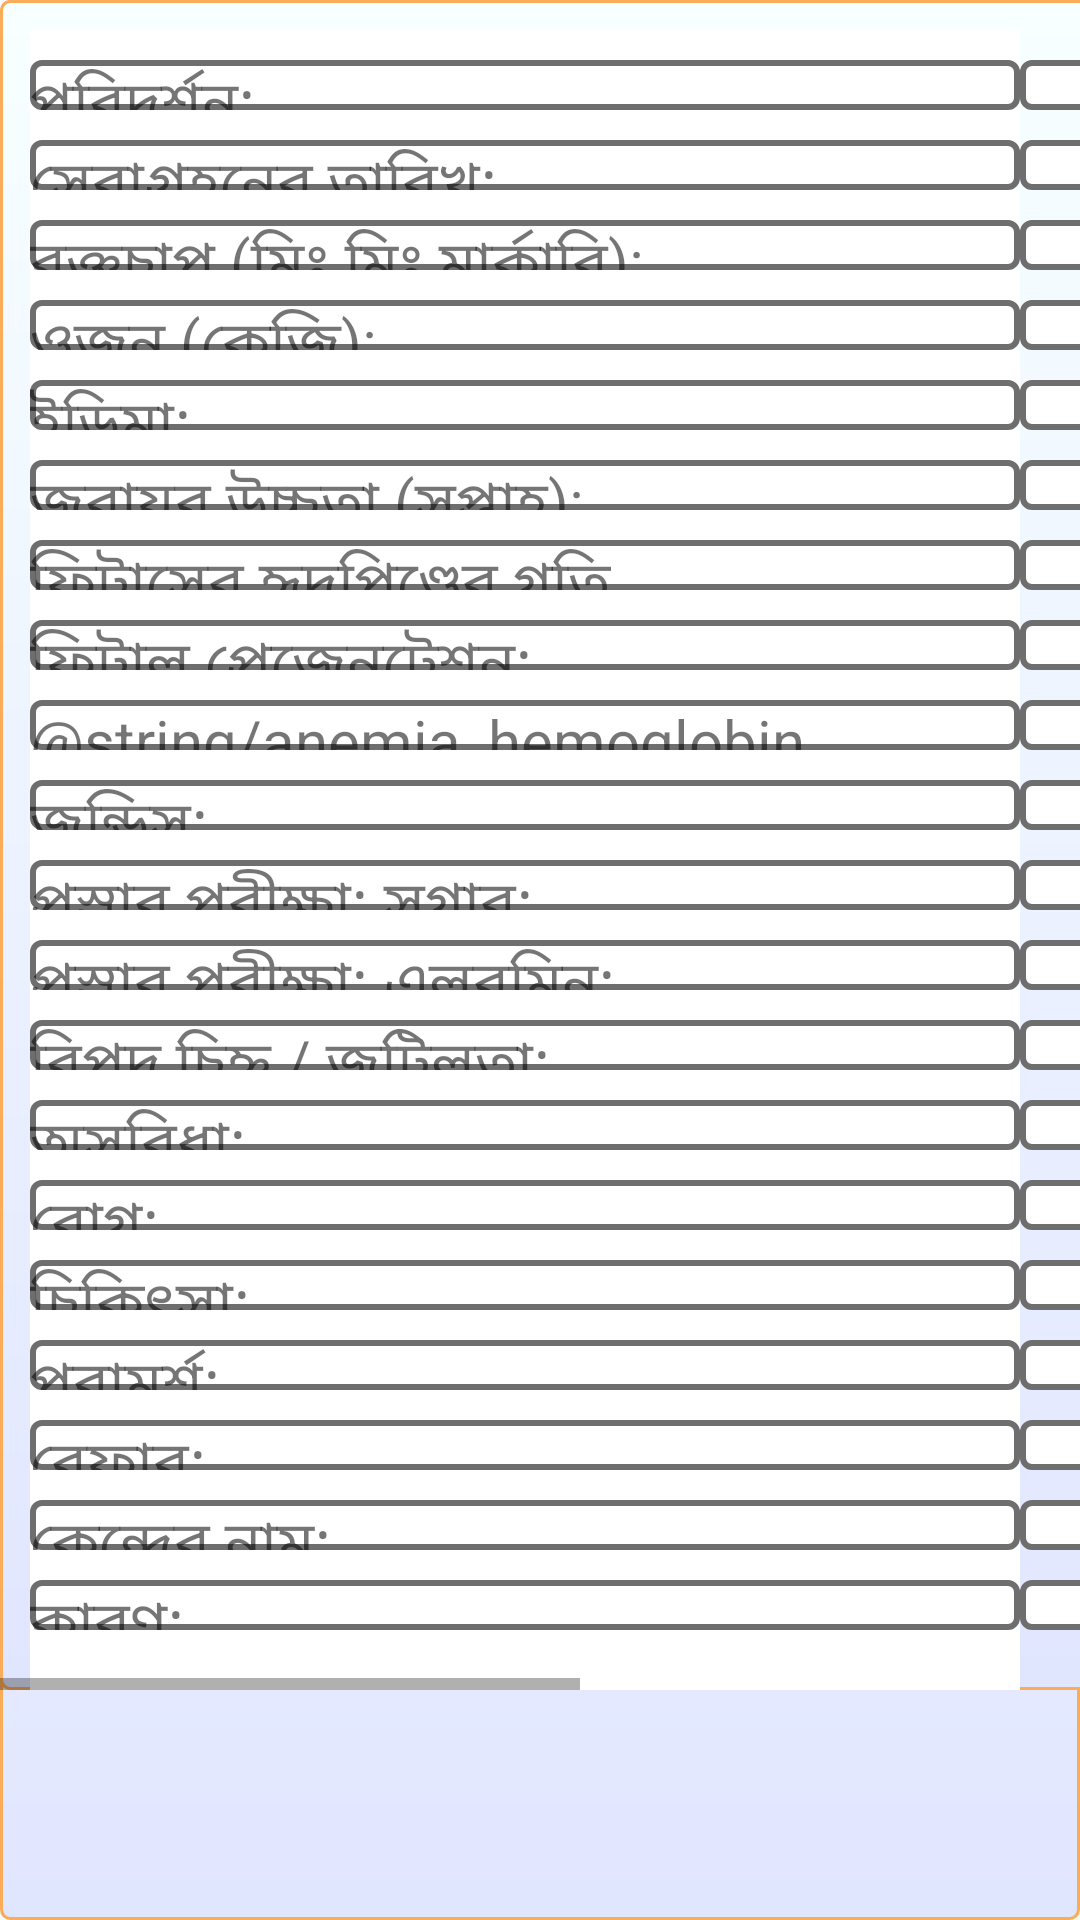

Android layout source for this screen:
<!-- AndroidManifest.xml: application theme AppTheme -->
<!-- res/layout/fragment_anc_info_field.xml -->
<?xml version="1.0" encoding="utf-8"?>
<LinearLayout
    xmlns:android="http://schemas.android.com/apk/res/android"
    xmlns:tools="http://schemas.android.com/tools"
    android:layout_width="match_parent"
    android:layout_height="match_parent"
    tools:context="org.sci.rhis.fwc.ancInfoFieldFragment"
    android:orientation="horizontal"
    android:background="@drawable/fragmentborder"
    android:id = "@+id/ancInfoField">
// horizontal and vertical Scrollview
    <ScrollView android:id="@+id/ANCFragmentScroll" android:layout_height="wrap_content" android:layout_width="wrap_content" android:scrollbars="horizontal|vertical">
    // HorizontalScrollview
    <HorizontalScrollView android:id="@+id/ANCFragmentHorizontalScroll" android:layout_height="fill_parent" android:layout_width="wrap_content">
     <LinearLayout  android:layout_width="match_parent" android:layout_height="match_parent" android:orientation="horizontal" android:background="@drawable/fragmentborder">

    <LinearLayout
    android:id="@+id/ancText" android:layout_marginLeft="10dp" android:layout_marginTop="10dp" android:paddingBottom="20dp" android:orientation="vertical" android:layout_centerVertical="true" android:layout_width="330dp" android:layout_height="wrap_content" android:background="#FFFFFF">

    <TextView android:id="@+id/ancVisit" android:text="@string/visit" android:textSize="20dp" android:layout_width="330dp" android:layout_height="50px" android:layout_marginTop="10dp" android:background="@drawable/edittextstyle"/>
    <TextView android:id="@+id/ancServiceDate" android:text="@string/service_date" android:textSize="20dp" android:layout_width="330dp" android:layout_height="50px" android:layout_marginTop="10dp" android:background="@drawable/edittextstyle" />
    <TextView android:id="@+id/ancBloodPresser" android:text="@string/blood_presser" android:textSize="20dp" android:layout_width="330dp" android:layout_height="50px" android:layout_marginTop="10dp" android:background="@drawable/edittextstyle" />
    <TextView android:id="@+id/ancWeight" android:text="@string/weight" android:textSize="20dp" android:layout_width="330dp" android:layout_height="50px" android:layout_marginTop="10dp" android:background="@drawable/edittextstyle" />
    <TextView android:id="@+id/ancEdema" android:text="@string/edema" android:textSize="20dp" android:layout_width="330dp" android:layout_height="50px" android:layout_marginTop="10dp" android:background="@drawable/edittextstyle" />
    <TextView android:id="@+id/ancUterusHeight" android:text="@string/uterus_height" android:textSize="20dp" android:layout_width="330dp" android:layout_height="50px" android:layout_marginTop="10dp" android:background="@drawable/edittextstyle"/>
    <TextView android:id="@+id/ancHeartSpeed" android:text="@string/heart_speed" android:textSize="20dp" android:layout_width="330dp" android:layout_height="50px" android:layout_marginTop="10dp" android:background="@drawable/edittextstyle"/>
    <TextView android:id="@+id/ancFetalPresentation" android:text="@string/fetal_presentation" android:textSize="20dp" android:layout_width="330dp" android:layout_height="50px" android:layout_marginTop="10dp" android:background="@drawable/edittextstyle" />
    <TextView android:id="@+id/ancAnemiaHemoglobin" android:text="@string/anemia_hemoglobin" android:textSize="20dp" android:layout_width="330dp" android:layout_height="50px" android:layout_marginTop="10dp" android:background="@drawable/edittextstyle"/>
    <TextView android:id="@+id/ancJaundice" android:text="@string/jaundice" android:textSize="20dp" android:layout_width="330dp" android:layout_height="50px" android:layout_marginTop="10dp" android:background="@drawable/edittextstyle"/>
    <TextView android:id="@+id/ancUrineSugar" android:text="@string/urine_test_sugar" android:textSize="20dp" android:layout_width="330dp" android:layout_height="50px" android:layout_marginTop="10dp" android:background="@drawable/edittextstyle" />
    <TextView android:id="@+id/ancUrineAlbumin" android:text="@string/urine_test_albumin" android:textSize="20dp" android:layout_width="330dp" android:layout_height="50px" android:layout_marginTop="10dp" android:background="@drawable/edittextstyle" />
    <TextView android:id="@+id/ancDangerSigns" android:text="@string/danger_signs" android:textSize="20dp" android:layout_width="330dp" android:layout_height="50px" android:layout_marginTop="10dp" android:background="@drawable/edittextstyle" />
    <TextView android:id="@+id/ancDrawback" android:text="@string/drawback" android:textSize="20dp" android:layout_width="330dp" android:layout_height="50px" android:layout_marginTop="10dp" android:background="@drawable/edittextstyle"/>
    <TextView android:id="@+id/ancDisease" android:text="@string/disease" android:textSize="20dp" android:layout_width="330dp" android:layout_height="50px" android:layout_marginTop="10dp" android:background="@drawable/edittextstyle"/>
    <TextView android:id="@+id/ancTreatment" android:text="@string/treatment" android:textSize="20dp" android:layout_width="330dp" android:layout_height="50px" android:layout_marginTop="10dp" android:background="@drawable/edittextstyle"/>
    <TextView android:id="@+id/ancAdvice" android:text="@string/advice" android:textSize="20dp" android:layout_width="330dp" android:layout_height="50px" android:layout_marginTop="10dp" android:background="@drawable/edittextstyle"/>
    <TextView android:id="@+id/ancRefer" android:text="@string/refer" android:textSize="20dp" android:layout_width="330dp" android:layout_height="50px" android:layout_marginTop="10dp" android:background="@drawable/edittextstyle"/>
    <TextView android:id="@+id/ancReferCenterName" android:text="@string/center_name" android:textSize="20dp" android:layout_width="330dp" android:layout_height="50px" android:layout_marginTop="10dp" android:background="@drawable/edittextstyle"/>
    <TextView android:id="@+id/ancReason" android:text="@string/reason" android:textSize="20dp" android:layout_width="330dp" android:layout_height="50px" android:layout_marginTop="10dp" android:background="@drawable/edittextstyle" />
</LinearLayout>
    <LinearLayout
        android:id="@+id/ancValue" android:layout_marginLeft="0dp" android:layout_marginTop="10dp" android:paddingBottom="20dp" android:orientation="vertical" android:layout_centerVertical="true" android:layout_width="330dp" android:layout_height="wrap_content" >

    <EditText android:id="@+id/ancVisitValue" android:inputType="number" android:textSize="20dp" android:layout_width="330dp" android:layout_height="50px" android:layout_marginTop="10dp" android:background="@drawable/edittextstyle"/>
    <EditText android:id="@+id/ancServiceDateValue" android:inputType="date" android:textSize="20dp" android:layout_width="330dp" android:layout_height="50px" android:layout_marginTop="10dp" android:background="@drawable/edittextstyle" />
     <EditText android:id="@+id/ancBloodPresserValue" android:inputType="number" android:textSize="20dp" android:layout_width="330dp" android:layout_height="50px" android:layout_marginTop="10dp" android:background="@drawable/edittextstyle"/>
     <EditText android:id="@+id/ancWeightValue" android:inputType="number" android:textSize="20dp" android:layout_width="330dp" android:layout_height="50px" android:layout_marginTop="10dp" android:background="@drawable/edittextstyle" />
        <Spinner android:id="@+id/ancEdemaValue" android:inputType="text" android:textSize="20dp" android:layout_width="330dp" android:layout_height="50px" android:layout_marginTop="10dp" android:background="@drawable/edittextstyle"/>
        <EditText android:id="@+id/ancUterusHeightValue" android:inputType="number" android:textSize="20dp" android:layout_width="330dp" android:layout_height="50px" android:layout_marginTop="10dp" android:background="@drawable/edittextstyle" />
        <EditText android:id="@+id/ancHeartSpeedValue" android:inputType="number" android:textSize="20dp" android:layout_width="330dp" android:layout_height="50px" android:layout_marginTop="10dp" android:background="@drawable/edittextstyle"/>
        <Spinner android:id="@+id/ancFetalPresentationValue" android:inputType="number" android:textSize="20dp" android:layout_width="330dp" android:layout_height="50px" android:layout_marginTop="10dp" android:background="@drawable/edittextstyle" />
        <EditText android:id="@+id/ancAnemiaHemoglobinValue" android:inputType="text" android:textSize="20dp" android:layout_width="330dp" android:layout_height="50px" android:layout_marginTop="10dp" android:background="@drawable/edittextstyle" />
        <Spinner android:id="@+id/ancJaundiceValue" android:inputType="text" android:textSize="20dp" android:layout_width="330dp" android:layout_height="50px" android:layout_marginTop="10dp" android:background="@drawable/edittextstyle"/>
        <Spinner android:id="@+id/ancUrineSugarValue" android:inputType="text" android:textSize="20dp" android:layout_width="330dp" android:layout_height="50px" android:layout_marginTop="10dp" android:background="@drawable/edittextstyle" />
        <Spinner android:id="@+id/ancUrineAlbuminValue" android:inputType="text" android:textSize="20dp" android:layout_width="330dp" android:layout_height="50px" android:layout_marginTop="10dp" android:background="@drawable/edittextstyle"/>
        <Spinner android:id="@+id/ancDangerSignsValue" android:inputType="text" android:textSize="20dp" android:layout_width="330dp" android:layout_height="50px" android:layout_marginTop="10dp" android:background="@drawable/edittextstyle" />
        <Spinner android:id="@+id/ancDrawbackValue" android:inputType="text" android:textSize="20dp" android:layout_width="330dp" android:layout_height="50px" android:layout_marginTop="10dp" android:background="@drawable/edittextstyle"/>
        <Spinner android:id="@+id/ancDiseaseValue" android:inputType="text" android:textSize="20dp" android:layout_width="330dp" android:layout_height="50px" android:layout_marginTop="10dp" android:background="@drawable/edittextstyle" />
        <Spinner android:id="@+id/ancTreatmentValue" android:inputType="text" android:textSize="20dp" android:layout_width="330dp" android:layout_height="50px" android:layout_marginTop="10dp" android:background="@drawable/edittextstyle" />
        <Spinner android:id="@+id/ancAdviceValue" android:inputType="text" android:textSize="20dp" android:layout_width="330dp" android:layout_height="50px" android:layout_marginTop="10dp" android:background="@drawable/edittextstyle"/>
        <Spinner android:id="@+id/ancReferValue" android:inputType="text" android:textSize="20dp" android:layout_width="330dp" android:layout_height="50px" android:layout_marginTop="10dp" android:background="@drawable/edittextstyle" />
        <Spinner android:id="@+id/ancReferCenterNameValue" android:inputType="text" android:textSize="20dp" android:layout_width="330dp" android:layout_height="50px" android:layout_marginTop="10dp" android:background="@drawable/edittextstyle"/>
        <Spinner android:id="@+id/ancReasonValue" android:inputType="text" android:textSize="20dp" android:layout_width="330dp" android:layout_height="50px" android:layout_marginTop="10dp" android:background="@drawable/edittextstyle" />

    </LinearLayout>
        </LinearLayout>
    </HorizontalScrollView>
    </ScrollView>
    </LinearLayout>
<!-- resources referenced by this layout -->
<resources>
  <!-- drawable edittextstyle (drawable) -->
  <?xml version="1.0" encoding="utf-8" ?>
  <shape xmlns:android="http://schemas.android.com/apk/res/android"
      android:thickness="0dp"
      android:shape="rectangle">
      <stroke android:width="2dp"
          android:color="#6E6E6E"/>
      <corners android:radius="3dp" />
      <gradient
          android:startColor="#FFFFFF"
          android:endColor="#FFFFFF"
          android:type="linear"
          android:angle="270"/>
  </shape>
  <!-- drawable fragmentborder (drawable) -->
  <?xml version="1.0" encoding="utf-8" ?>
  <shape xmlns:android="http://schemas.android.com/apk/res/android"
      android:thickness="0dp"
      android:shape="rectangle">
      <stroke android:width="1dp"
          android:color="#FAAC58"/>
      <corners android:radius="3dp" />
      <gradient
          android:startColor="#f8ffff"
          android:endColor="#e1e6ff"
          android:type="linear"
          android:angle="270"/>
  </shape>
  <string name="advice">"পরামর্শ:"</string>
  <string name="blood_presser">"রক্তচাপ (মিঃ মিঃ মার্কারি):"</string>
  <string name="center_name">"কেন্দ্রের নাম:"</string>
  <string name="danger_signs">"বিপদ চিহ্ন / জটিলতা:"</string>
  <string name="disease">"রোগ:"</string>
  <string name="drawback">"অসুবিধা:"</string>
  <string name="edema">"ইডিমা:"</string>
  <string name="fetal_presentation">"ফিটাল প্রেজেনটেশন:"</string>
  <string name="heart_speed">"ফিটাসের হৃদপিণ্ডের গতি \n(প্রতি মিনিটে):"</string>
  <string name="jaundice">"জন্ডিস:"</string>
  <string name="reason">"কারণ:"</string>
  <string name="refer">"রেফার:"</string>
  <string name="service_date">"সেবাগ্রহনের তারিখ:"</string>
  <string name="treatment">"চিকিৎসা:"</string>
  <string name="urine_test_albumin">"প্রস্রাব পরীক্ষা: এলবুমিন:"</string>
  <string name="urine_test_sugar">"প্রস্রাব পরীক্ষা: সুগার:"</string>
  <string name="uterus_height">"জরায়ুর উচ্চতা (সপ্তাহ):"</string>
  <string name="visit">"পরিদর্শন:"</string>
  <string name="weight">"ওজন (কেজি):"</string>
  <style name="AppTheme" parent="Theme.AppCompat.Light.DarkActionBar">
          
      </style>
</resources>
